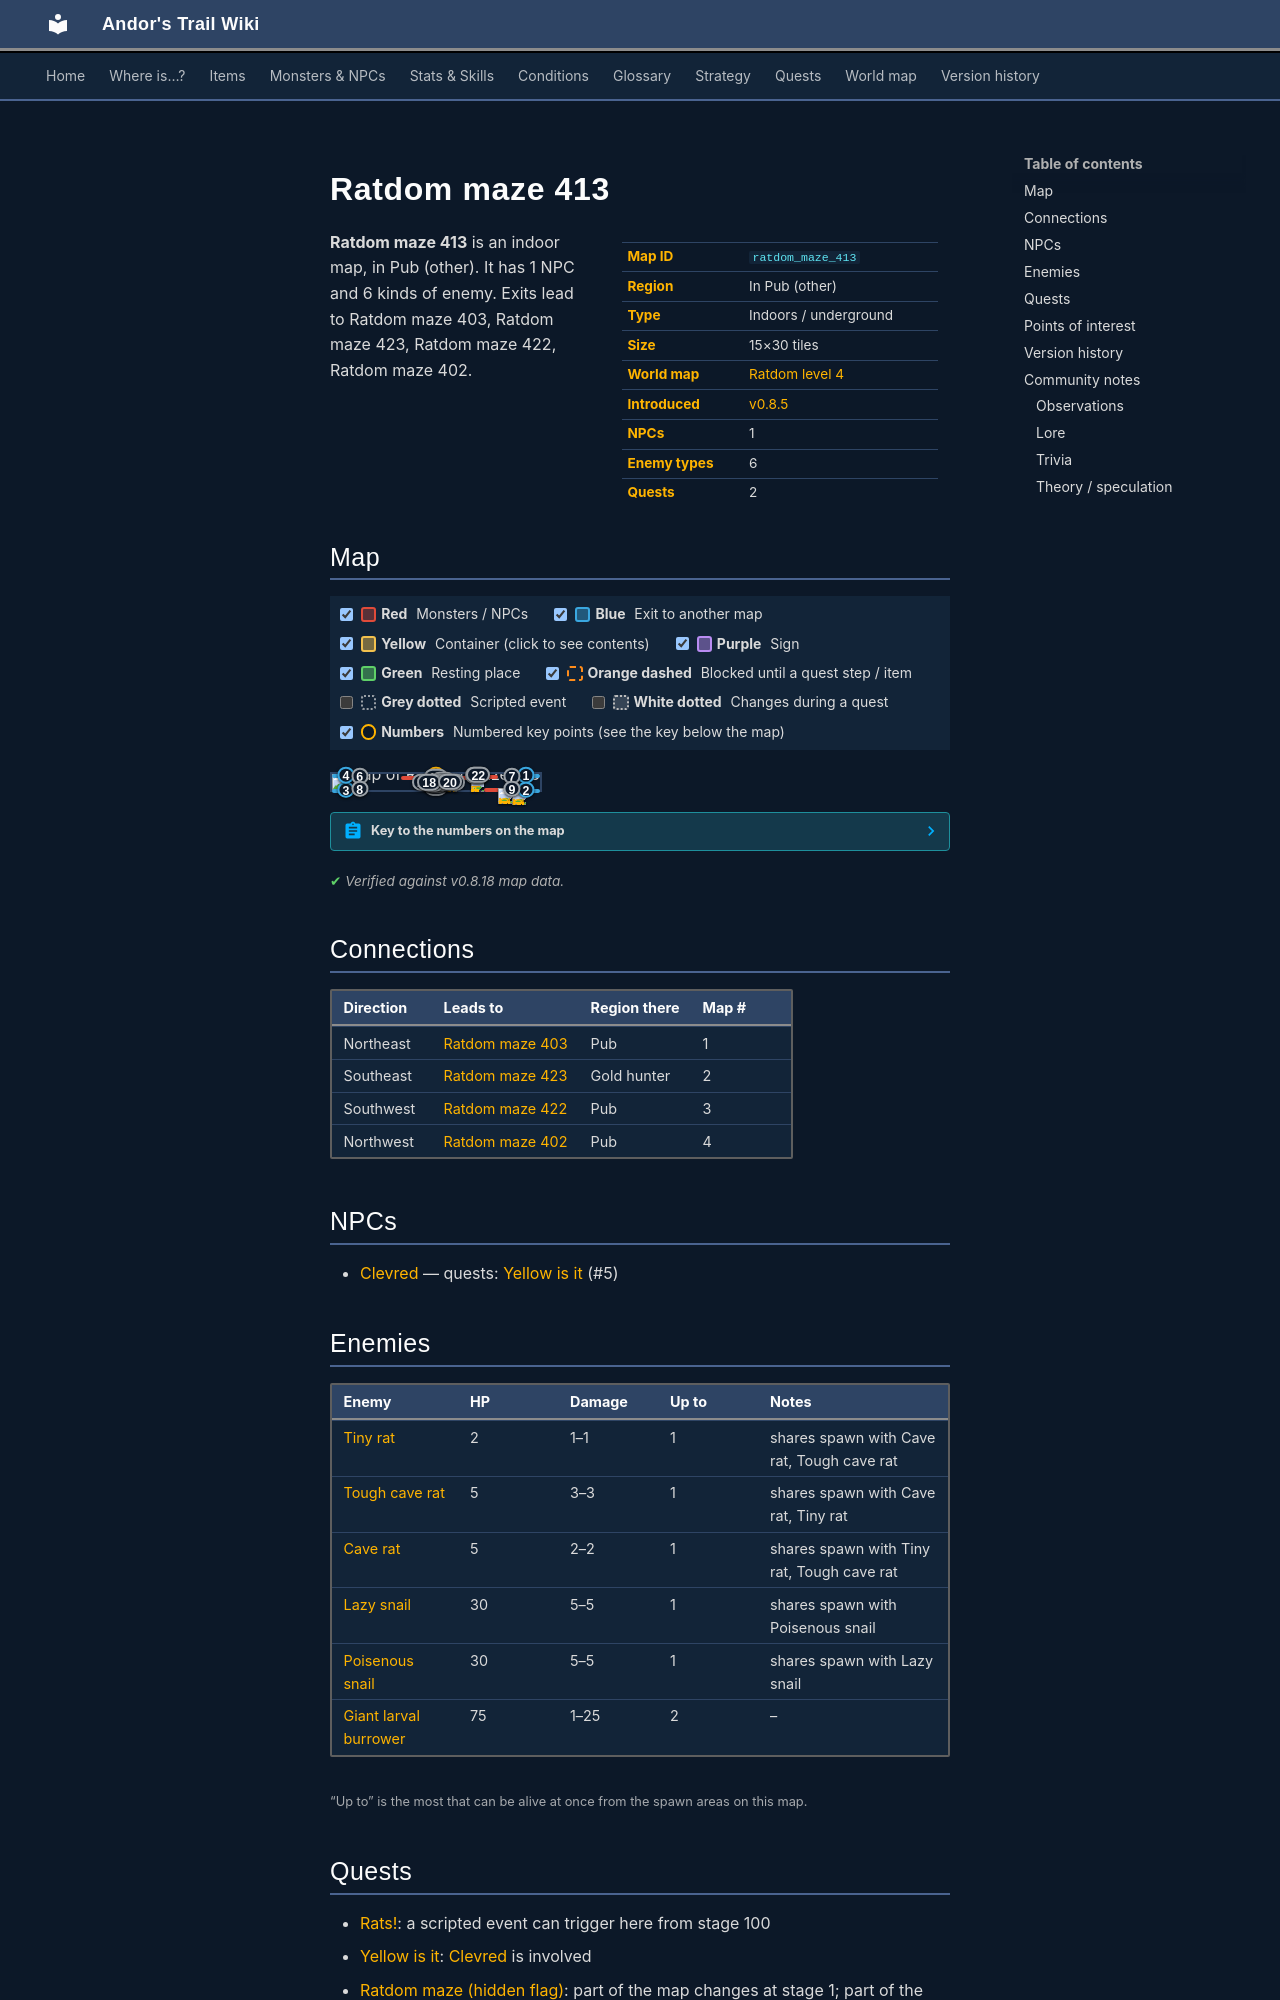

repository: asdfghjkl628/Andor-s-Trail-Wikiiii · page: maps/ratdom_maze_413/index.html · generator: mkdocs

---
description: "Ratdom maze 413 is an indoor location in Andor's Trail, in Pub (other). NPCs: Clevred. Enemies: Tiny rat, Tough cave rat, Cave rat, Lazy snail, Poisenous snail. Exits to Ratdom maze 403, Ratdom maze 423, Ratdom maze 422, Ratdom maze 402."
---

# Ratdom maze 413

<div class="infobox" markdown>

| | |
|---|---|
| **Map ID** | `ratdom_maze_413` |
| **Region** | In Pub (other) |
| **Type** | Indoors / underground |
| **Size** | 15×30 tiles |
| **World map** | [Ratdom level 4](index.md) |
| **Introduced** | [v0.8.5](../versions/0.8.5.md) |
| **NPCs** | 1 |
| **Enemy types** | 6 |
| **Quests** | 2 |

</div>

**Ratdom maze 413** is an indoor map, in Pub (other). It has 1 NPC and 6 kinds of enemy. Exits lead to Ratdom maze 403, Ratdom maze 423, Ratdom maze 422, Ratdom maze 402.
